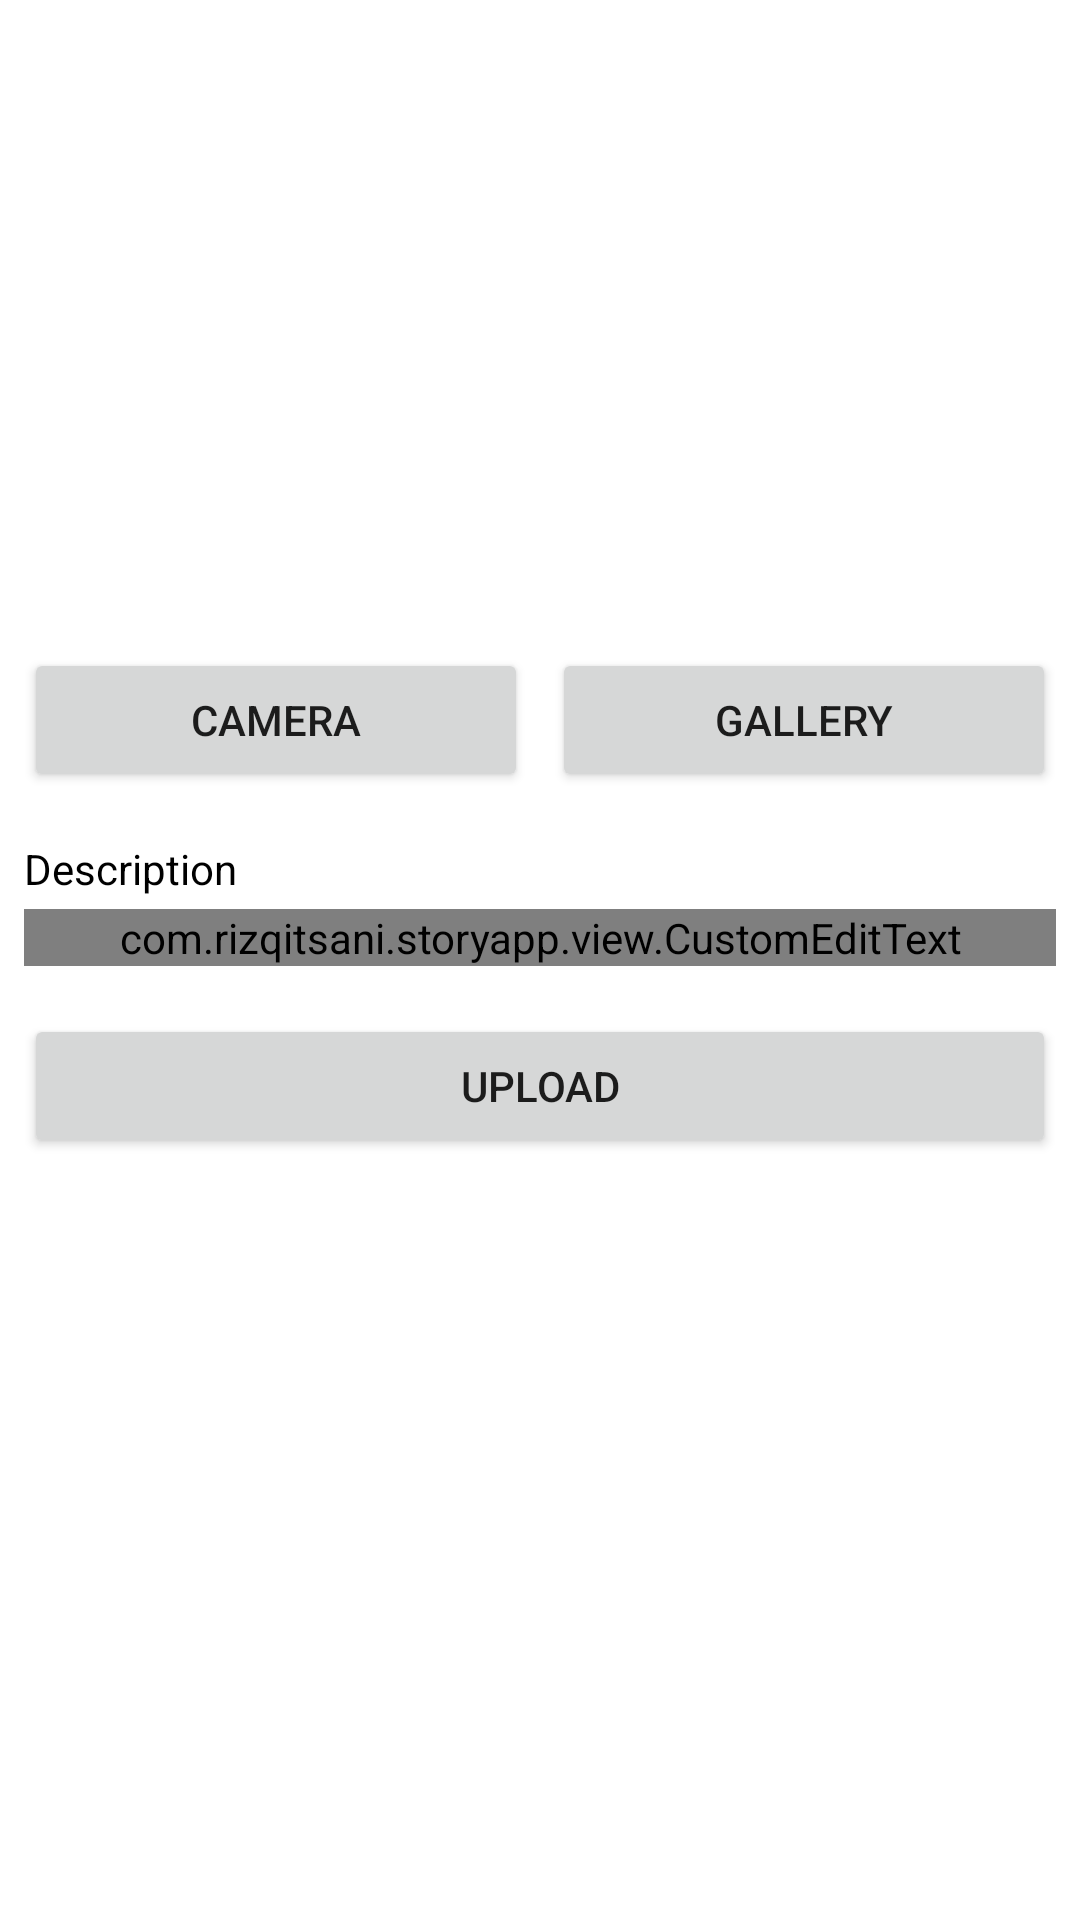

Produce the Android XML layout that renders to this screen, including the resource entries it uses.
<!-- AndroidManifest.xml: application theme Theme.StoryApp -->
<!-- res/layout/fragment_add_story.xml -->
<?xml version="1.0" encoding="utf-8"?>
<androidx.constraintlayout.widget.ConstraintLayout xmlns:android="http://schemas.android.com/apk/res/android"
    xmlns:app="http://schemas.android.com/apk/res-auto"
    xmlns:tools="http://schemas.android.com/tools"
    android:layout_width="match_parent"
    android:layout_height="match_parent"
    tools:context=".ui.addstory.AddStoryFragment">

    <ImageView
        android:id="@+id/previewImageView"
        android:layout_width="0dp"
        android:layout_height="200dp"
        android:layout_marginTop="16dp"
        android:contentDescription="@string/image_preview"
        app:layout_constraintEnd_toEndOf="parent"
        app:layout_constraintStart_toStartOf="parent"
        app:layout_constraintTop_toTopOf="parent"
        app:srcCompat="@drawable/ic_place_holder" />

    <Button
        android:id="@+id/cameraButton"
        android:layout_width="0dp"
        android:layout_height="wrap_content"
        android:layout_marginStart="8dp"
        android:layout_marginEnd="4dp"
        android:text="@string/camera"
        app:layout_constraintEnd_toStartOf="@+id/galleryButton"
        app:layout_constraintStart_toStartOf="parent"
        app:layout_constraintTop_toBottomOf="@+id/previewImageView" />

    <Button
        android:id="@+id/galleryButton"
        android:layout_width="0dp"
        android:layout_height="wrap_content"
        android:layout_marginStart="4dp"
        android:layout_marginEnd="8dp"
        android:text="@string/gallery"
        app:layout_constraintBottom_toBottomOf="@+id/cameraButton"
        app:layout_constraintEnd_toEndOf="parent"
        app:layout_constraintStart_toEndOf="@+id/cameraButton"
        app:layout_constraintTop_toTopOf="@+id/cameraButton" />

    <TextView
        android:id="@+id/descriptionTextView"
        android:layout_width="0dp"
        android:layout_height="wrap_content"
        android:layout_marginStart="8dp"
        android:layout_marginTop="16dp"
        android:layout_marginEnd="8dp"
        android:text="@string/story_description"
        android:textColor="@color/black"
        app:layout_constraintEnd_toEndOf="parent"
        app:layout_constraintStart_toStartOf="parent"
        app:layout_constraintTop_toBottomOf="@+id/cameraButton" />

    <com.example.storyapp.view.CustomEditText
        android:id="@+id/descriptionEditText"
        android:layout_width="0dp"
        android:layout_height="wrap_content"
        android:layout_marginStart="8dp"
        android:layout_marginTop="4dp"
        android:layout_marginEnd="8dp"
        android:inputType="text"
        app:layout_constraintEnd_toEndOf="parent"
        app:layout_constraintStart_toStartOf="parent"
        app:layout_constraintTop_toBottomOf="@+id/descriptionTextView" />

    <Button
        android:id="@+id/uploadButton"
        android:layout_width="0dp"
        android:layout_height="wrap_content"
        android:layout_marginStart="8dp"
        android:layout_marginTop="16dp"
        android:layout_marginEnd="8dp"
        android:text="@string/upload"
        app:layout_constraintEnd_toEndOf="parent"
        app:layout_constraintStart_toStartOf="parent"
        app:layout_constraintTop_toBottomOf="@+id/descriptionEditText" />

    <ProgressBar
        android:id="@+id/progressBar"
        style="?android:attr/progressBarStyle"
        android:layout_width="wrap_content"
        android:layout_height="wrap_content"
        android:layout_gravity="center_vertical|center_horizontal"
        android:visibility="gone"
        app:layout_constraintBottom_toBottomOf="parent"
        app:layout_constraintEnd_toEndOf="parent"
        app:layout_constraintStart_toStartOf="parent"
        app:layout_constraintTop_toTopOf="parent"
        tools:visibility="visible" />

</androidx.constraintlayout.widget.ConstraintLayout>
<!-- resources referenced by this layout -->
<resources>
  <color name="black">#FF000000</color>
  <string name="camera">Camera</string>
  <string name="gallery">Gallery</string>
  <string name="image_preview">Image preview</string>
  <string name="story_description">Description</string>
  <string name="upload">Upload</string>
  <style name="Theme.StoryApp" parent="Theme.MaterialComponents.DayNight.DarkActionBar">
          
          <item name="colorPrimary">@color/navy_500</item>
          <item name="colorPrimaryVariant">@color/navy_700</item>
          <item name="colorOnPrimary">@color/white</item>
          
          <item name="colorSecondary">@color/cyan_500</item>
          <item name="colorSecondaryVariant">@color/cyan_700</item>
          <item name="colorOnSecondary">@color/black</item>
          
          <item name="android:statusBarColor" tools:targetApi="l">?attr/colorPrimaryVariant</item>
          
      </style>
  <color name="navy_500">#FF0A55A7</color>
  <color name="navy_700">#FF063364</color>
  <color name="white">#FFFFFFFF</color>
  <color name="cyan_500">#FF2196F3</color>
  <color name="cyan_700">#FF0069C0</color>
</resources>
